Labelled photos from "similar-images_table", an image-classification folder in zhawhjw/similar-images_table. The possible labels are: American country style, industrial style, Japanese style, Korean style, light luxury style, Mediterranean style, Ming Qing style, minimalist style, modern style, neoclassical style, Nordic style, Southeast Asia style, vintage style.

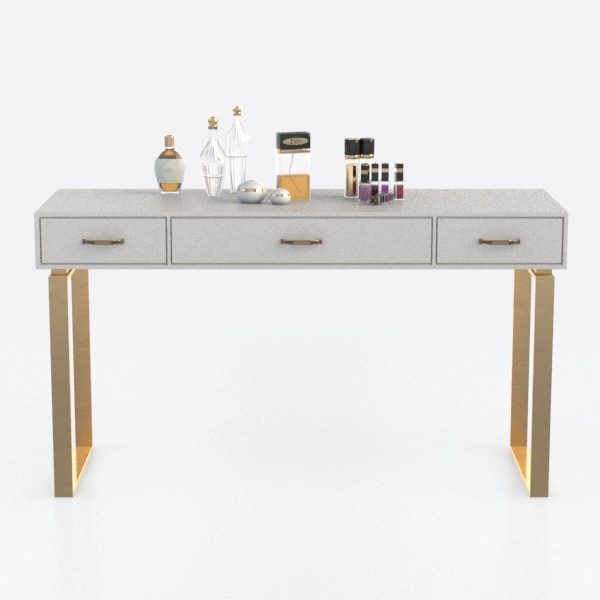
Label: Korean style

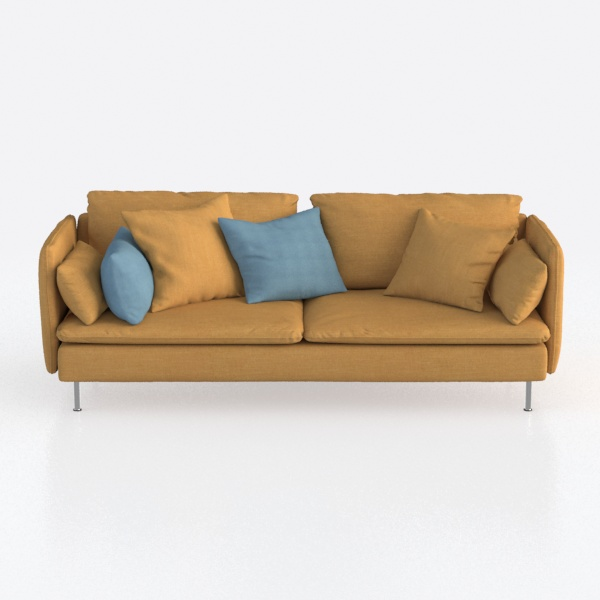
Label: light luxury style

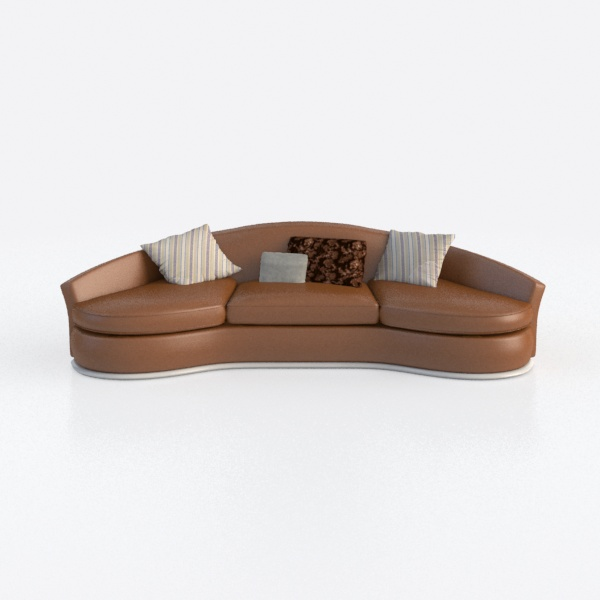
Label: vintage style

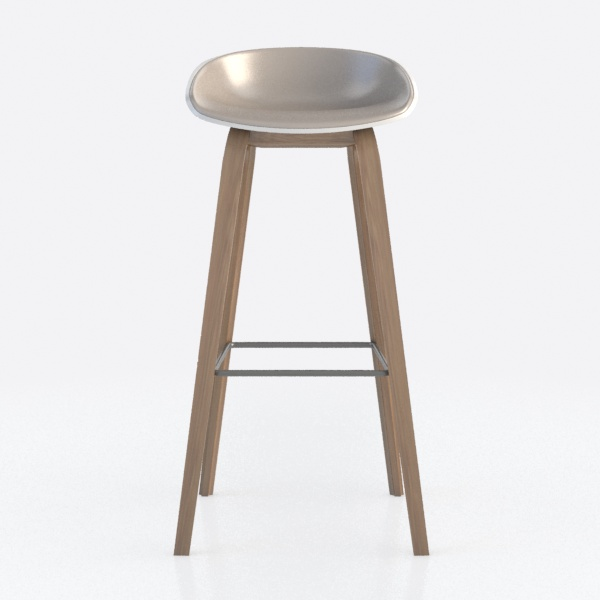
Label: Japanese style

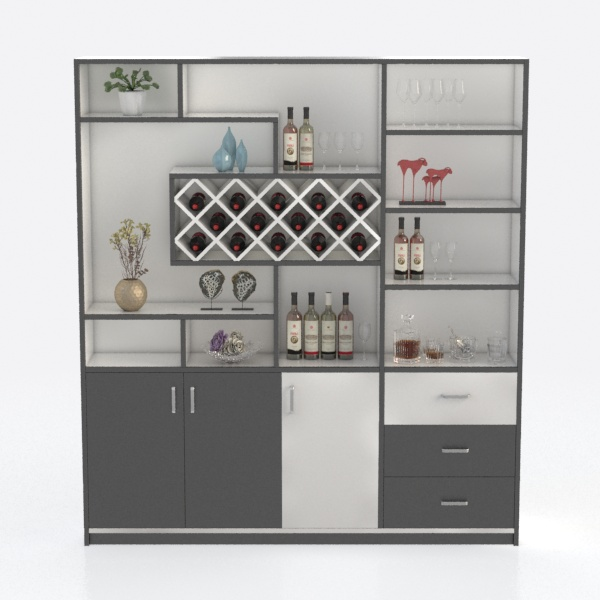
Label: industrial style

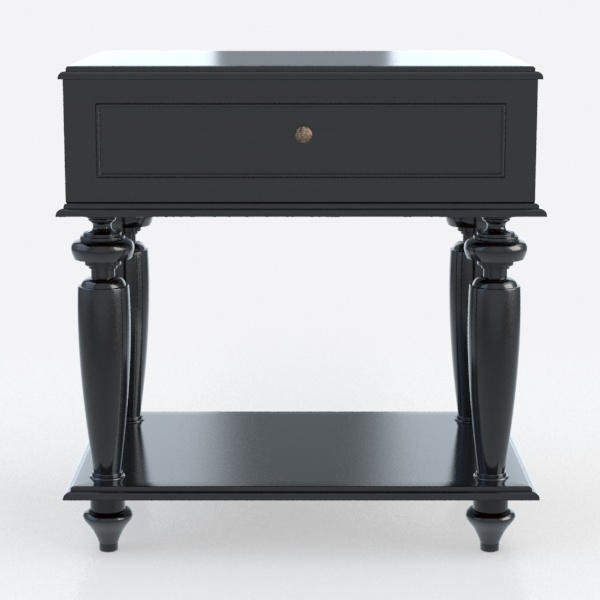
Label: American country style
